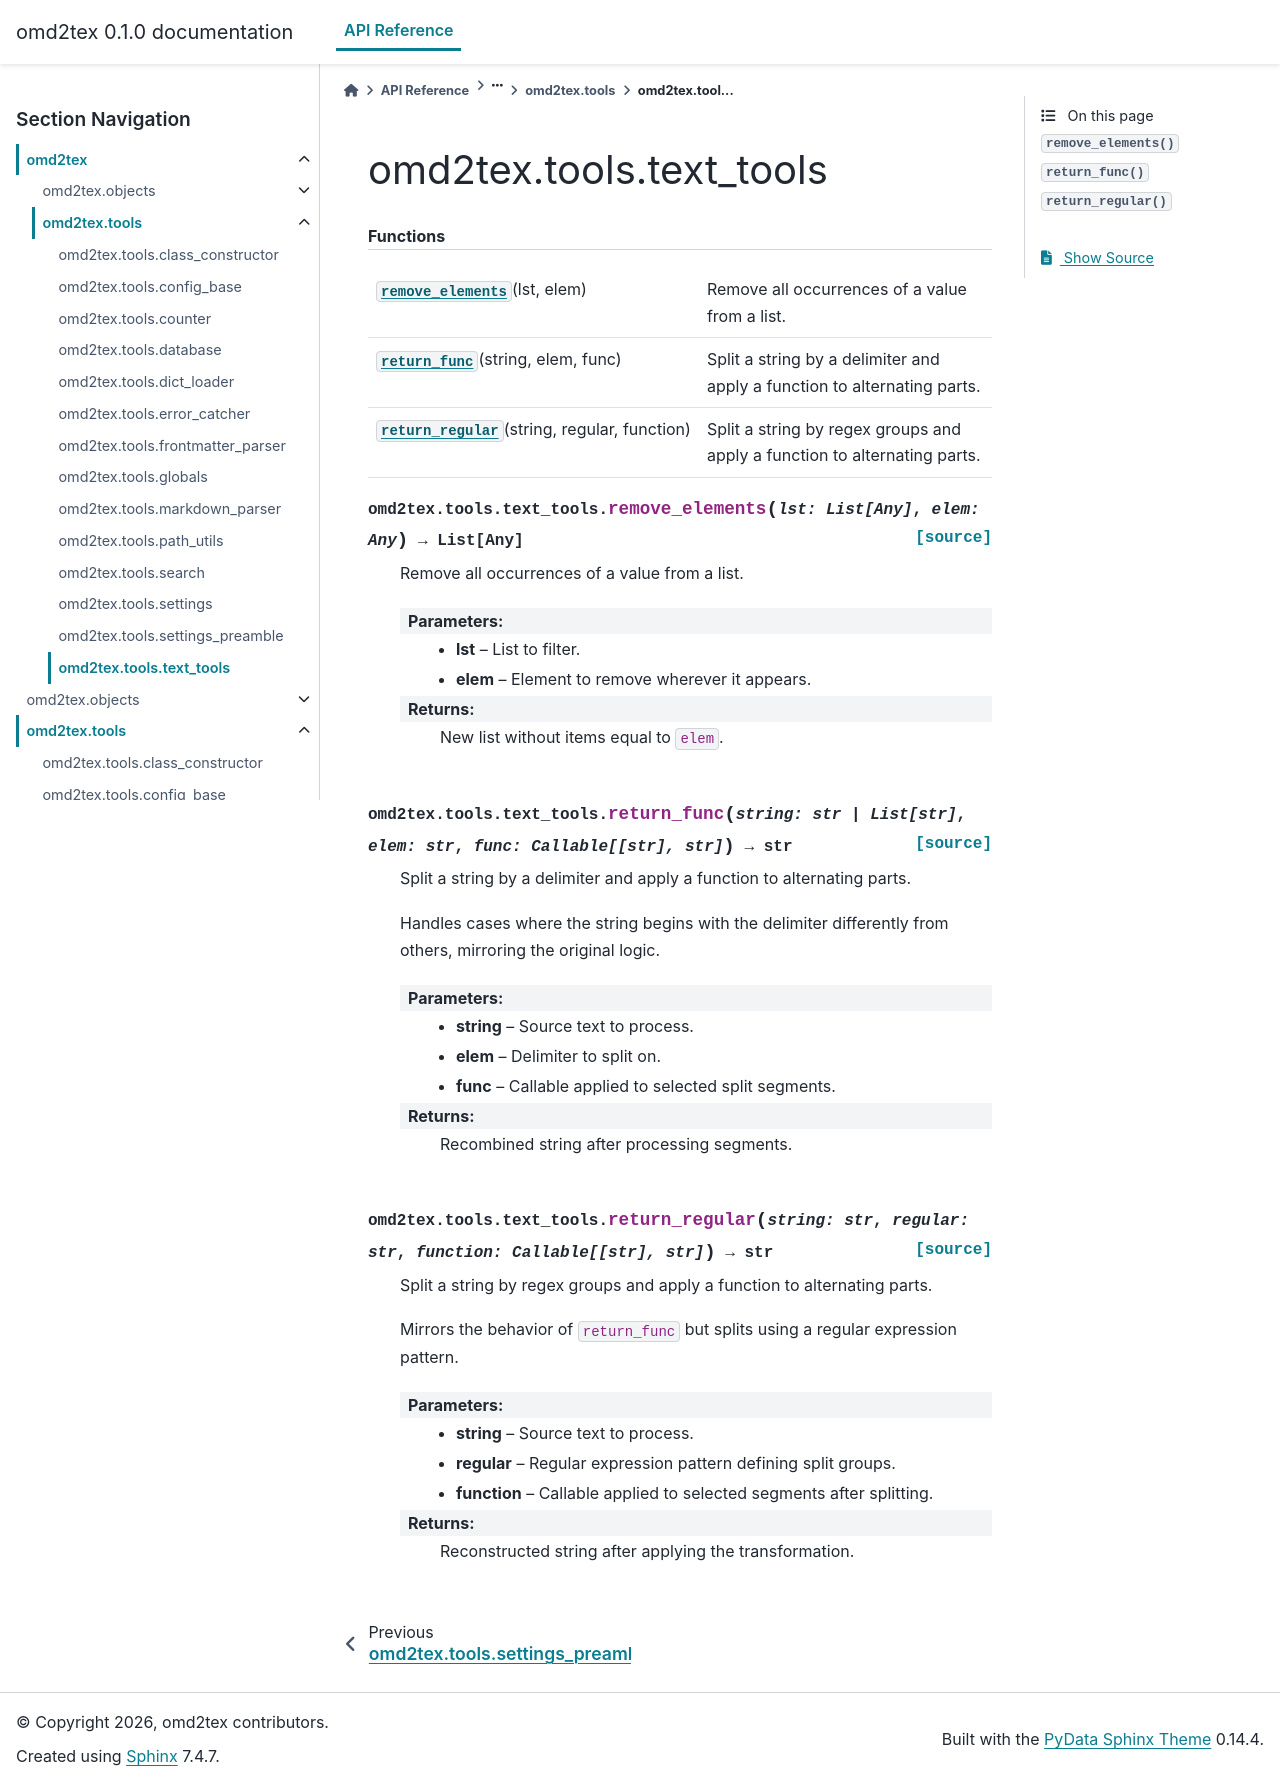

repository: yaroslavsavateykin/omd2tex · page: api/generated/omd2tex.tools.text_tools.html · generator: sphinx

omd2tex.tools.text\_tools
=========================

.. automodule:: omd2tex.tools.text_tools

   
   .. rubric:: Functions

   .. autosummary::
   
      remove_elements
      return_func
      return_regular
   
